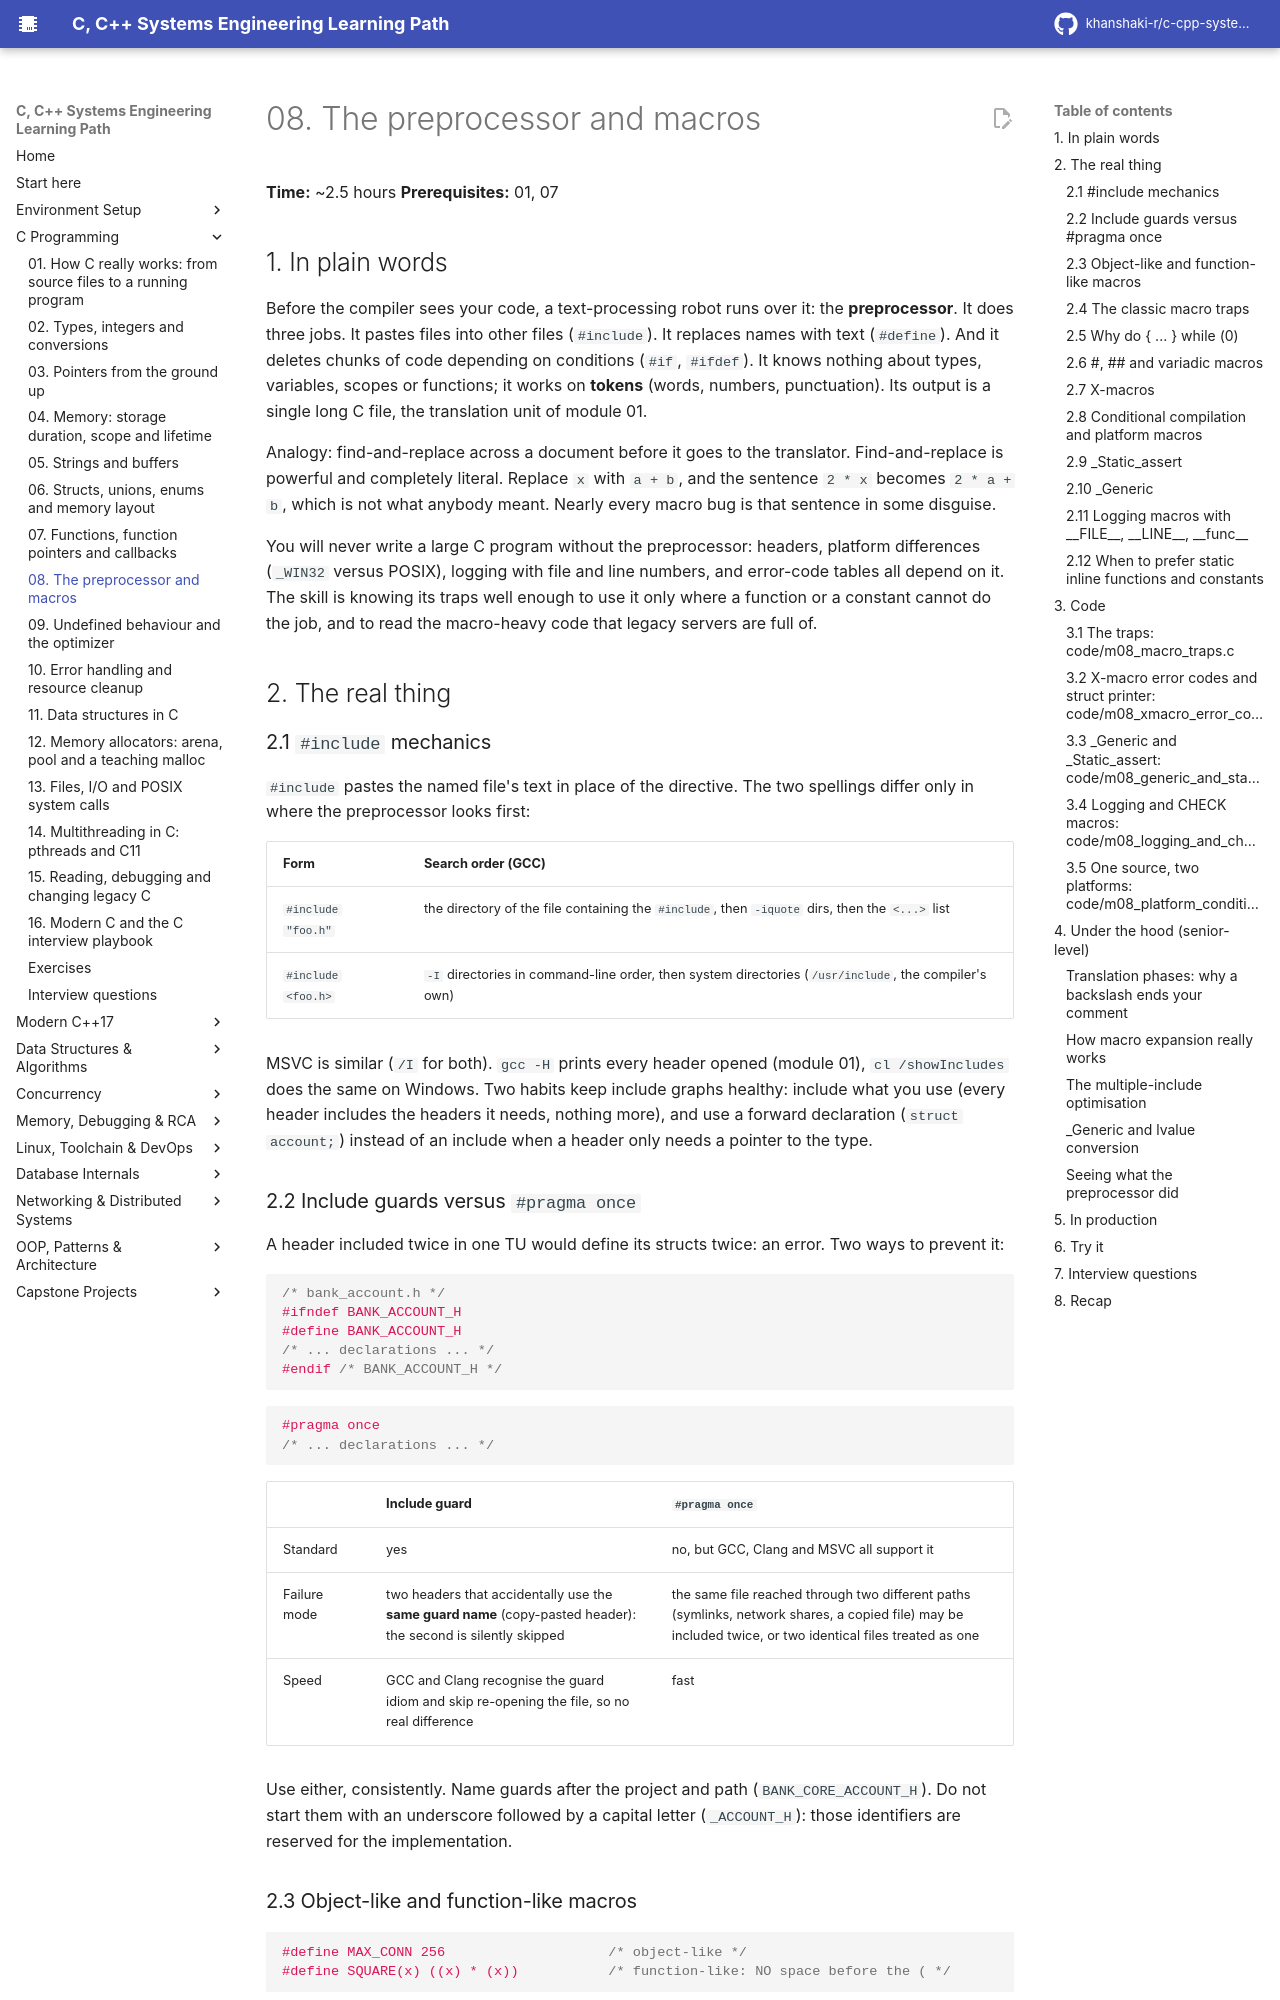

repository: khanshaki-r/c-cpp-systems-learning-path · page: 12_C_Programming/08_the_preprocessor_and_macros/index.html · generator: mkdocs

# 08. The preprocessor and macros

**Time:** ~2.5 hours   **Prerequisites:** 01, 07

## 1. In plain words

Before the compiler sees your code, a text-processing robot runs over it: the **preprocessor**. It
does three jobs. It pastes files into other files (`#include`). It replaces names with text
(`#define`). And it deletes chunks of code depending on conditions (`#if`, `#ifdef`). It knows
nothing about types, variables, scopes or functions; it works on **tokens** (words, numbers,
punctuation). Its output is a single long C file, the translation unit of module 01.

Analogy: find-and-replace across a document before it goes to the translator. Find-and-replace is
powerful and completely literal. Replace `x` with `a + b`, and the sentence `2 * x` becomes
`2 * a + b`, which is not what anybody meant. Nearly every macro bug is that sentence in some
disguise.

You will never write a large C program without the preprocessor: headers, platform differences
(`_WIN32` versus POSIX), logging with file and line numbers, and error-code tables all depend on it.
The skill is knowing its traps well enough to use it only where a function or a constant cannot do
the job, and to read the macro-heavy code that legacy servers are full of.

## 2. The real thing

### 2.1 `#include` mechanics

`#include` pastes the named file's text in place of the directive. The two spellings differ only in
where the preprocessor looks first:

| Form | Search order (GCC) |
|---|---|
| `#include "foo.h"` | the directory of the file containing the `#include`, then `-iquote` dirs, then the `<...>` list |
| `#include <foo.h>` | `-I` directories in command-line order, then system directories (`/usr/include`, the compiler's own) |

MSVC is similar (`/I` for both). `gcc -H` prints every header opened (module 01), `cl /showIncludes`
does the same on Windows. Two habits keep include graphs healthy: include what you use (every
header includes the headers it needs, nothing more), and use a forward declaration
(`struct account;`) instead of an include when a header only needs a pointer to the type.

### 2.2 Include guards versus `#pragma once`

A header included twice in one TU would define its structs twice: an error. Two ways to prevent it:

```c
/* bank_account.h */
#ifndef BANK_ACCOUNT_H
#define BANK_ACCOUNT_H
/* ... declarations ... */
#endif /* BANK_ACCOUNT_H */
```

```c
#pragma once
/* ... declarations ... */
```

| | Include guard | `#pragma once` |
|---|---|---|
| Standard | yes | no, but GCC, Clang and MSVC all support it |
| Failure mode | two headers that accidentally use the **same guard name** (copy-pasted header): the second is silently skipped | the same file reached through two different paths (symlinks, network shares, a copied file) may be included twice, or two identical files treated as one |
| Speed | GCC and Clang recognise the guard idiom and skip re-opening the file, so no real difference | fast |

Use either, consistently. Name guards after the project and path (`BANK_CORE_ACCOUNT_H`). Do not
start them with an underscore followed by a capital letter (`_ACCOUNT_H`): those identifiers are
reserved for the implementation.
